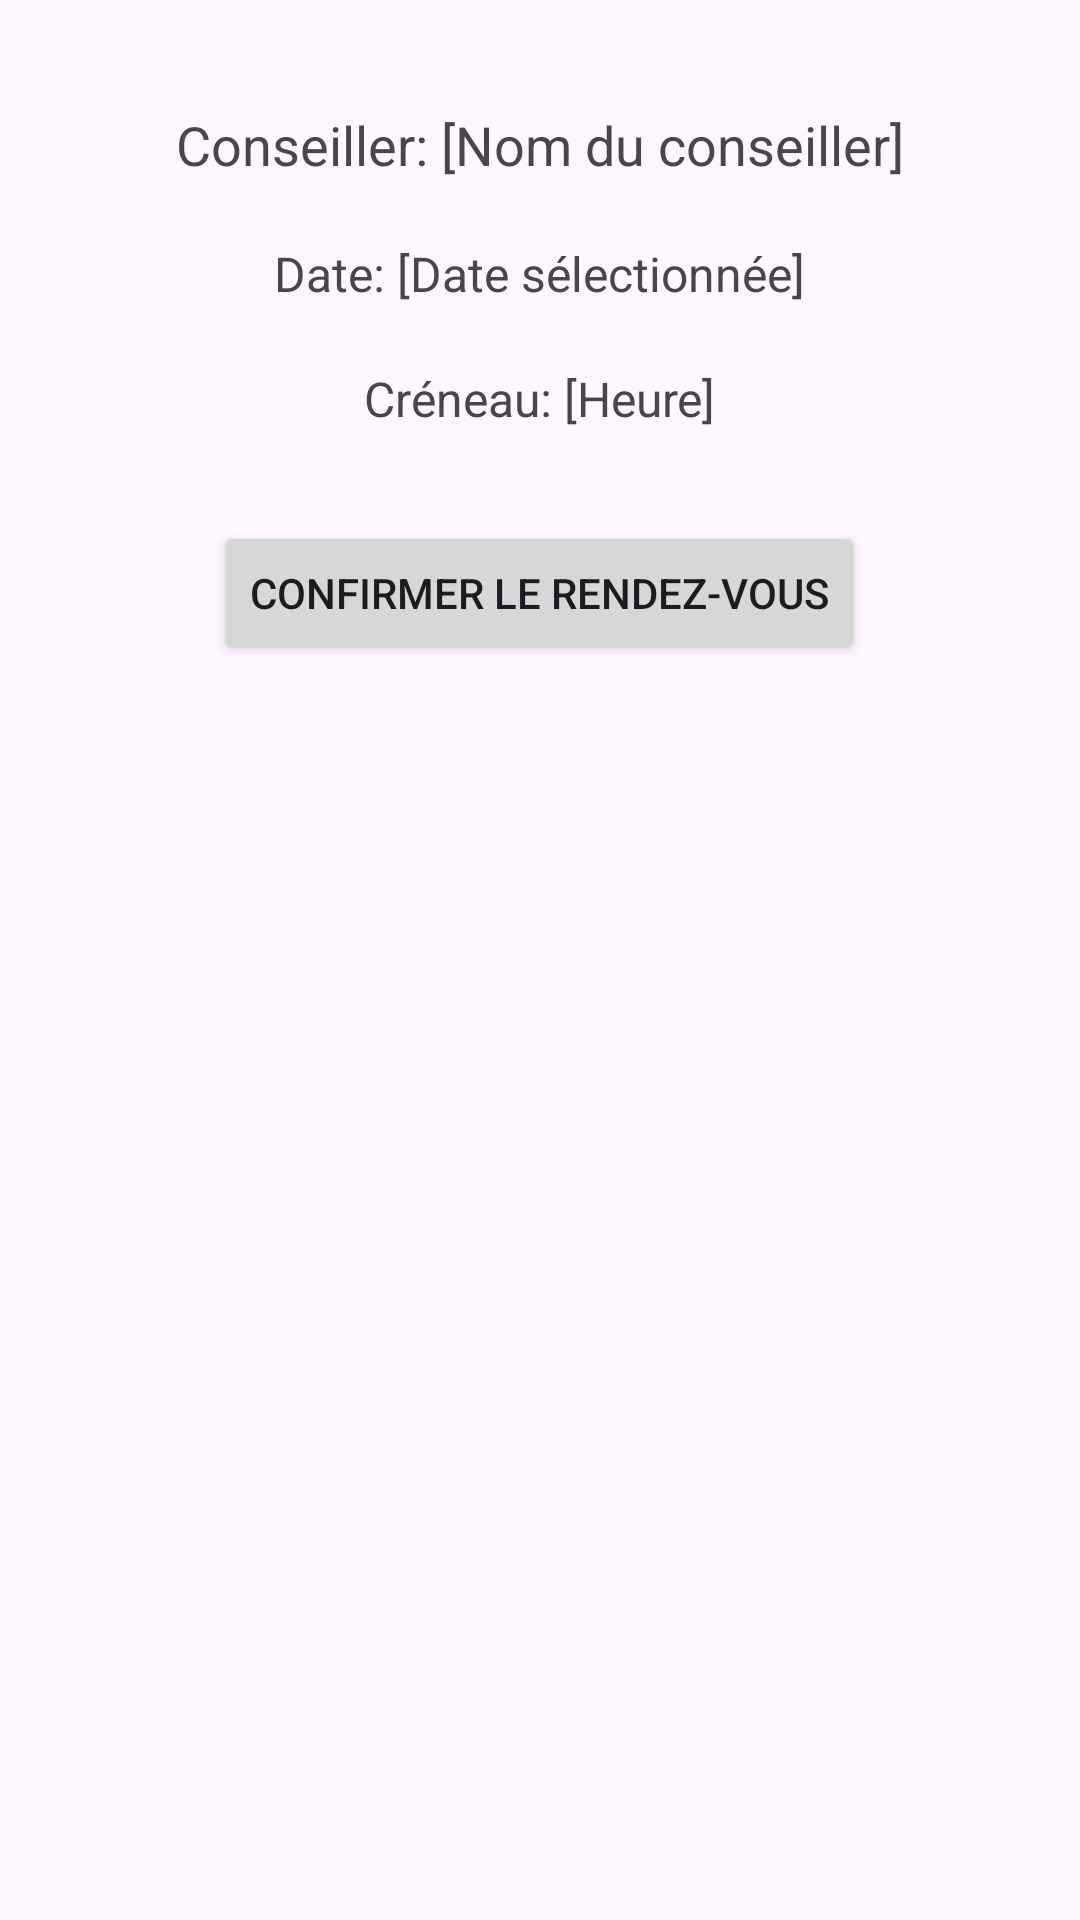

Layout XML and referenced resources for this Android screen:
<!-- AndroidManifest.xml: application theme Theme.AppRDV -->
<!-- res/layout/activity_confirm_appointment.xml -->
<?xml version="1.0" encoding="utf-8"?>
<RelativeLayout xmlns:android="http://schemas.android.com/apk/res/android"
    android:layout_width="match_parent"
    android:layout_height="match_parent"
    android:padding="16dp">

    
    <TextView
        android:id="@+id/selectedAdvisorInfo"
        android:layout_width="wrap_content"
        android:layout_height="wrap_content"
        android:text="Conseiller: [Nom du conseiller]"
        android:textSize="18sp"
        android:layout_alignParentTop="true"
        android:layout_centerHorizontal="true"
        android:layout_marginTop="20dp"/>

    
    <TextView
        android:id="@+id/selectedDate"
        android:layout_width="wrap_content"
        android:layout_height="wrap_content"
        android:text="Date: [Date sélectionnée]"
        android:textSize="16sp"
        android:layout_below="@id/selectedAdvisorInfo"
        android:layout_centerHorizontal="true"
        android:layout_marginTop="20dp"/>

    
    <TextView
        android:id="@+id/selectedSlot"
        android:layout_width="wrap_content"
        android:layout_height="wrap_content"
        android:text="Créneau: [Heure]"
        android:textSize="16sp"
        android:layout_below="@id/selectedDate"
        android:layout_centerHorizontal="true"
        android:layout_marginTop="20dp"/>

    
    <Button
        android:id="@+id/confirmAppointmentButton"
        android:layout_width="wrap_content"
        android:layout_height="wrap_content"
        android:text="Confirmer le rendez-vous"
        android:layout_below="@id/selectedSlot"
        android:layout_centerHorizontal="true"
        android:layout_marginTop="30dp"/>
</RelativeLayout>
<!-- resources referenced by this layout -->
<resources>
  <style name="Theme.AppRDV" parent="Base.Theme.AppRDV" />
  <style name="Base.Theme.AppRDV" parent="Theme.Material3.DayNight.NoActionBar">
          
          
      </style>
</resources>
